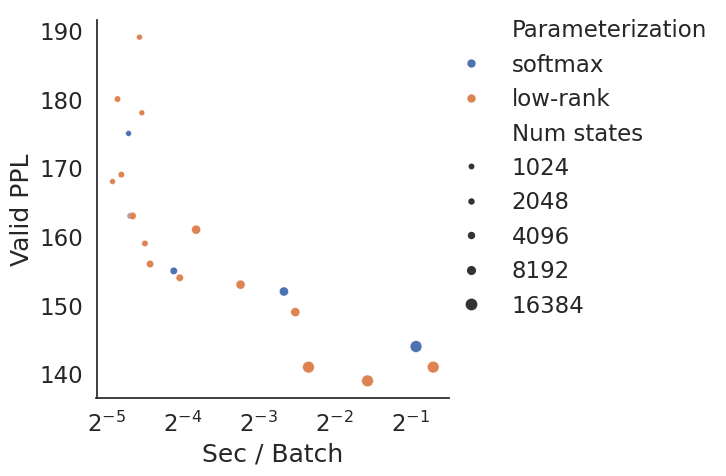
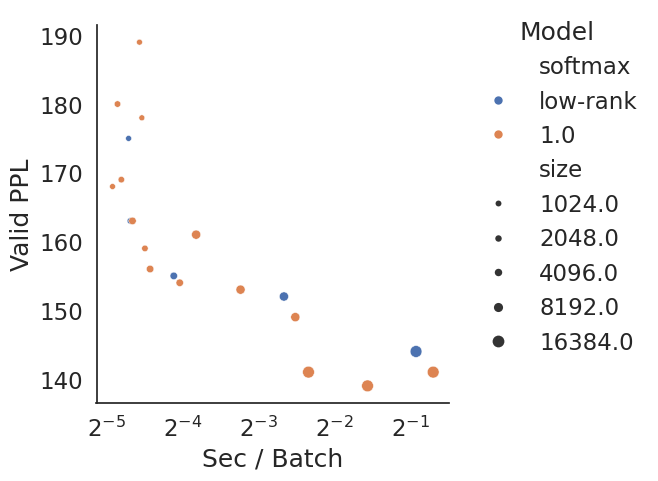
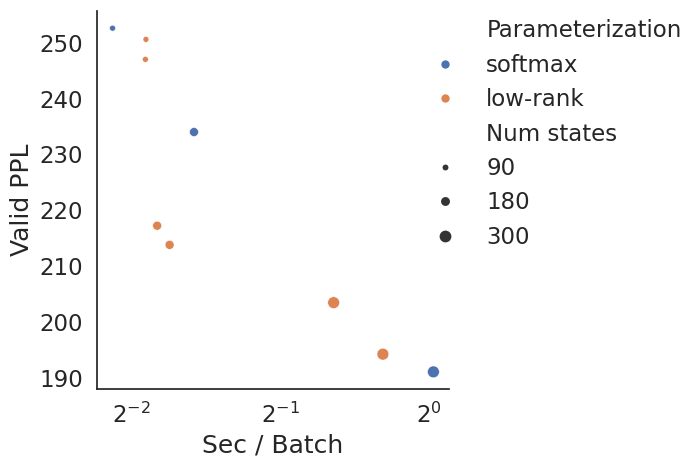
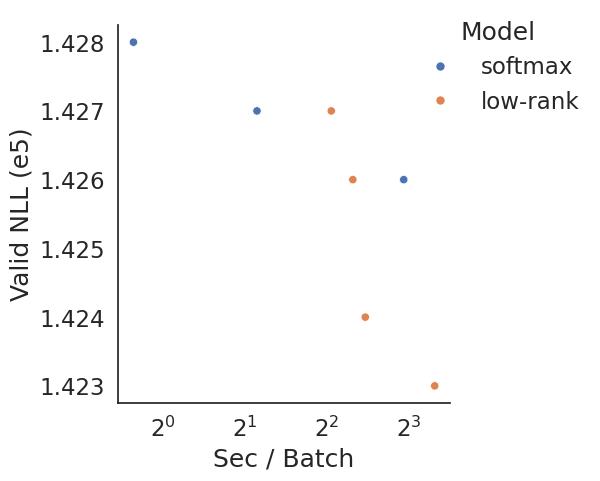
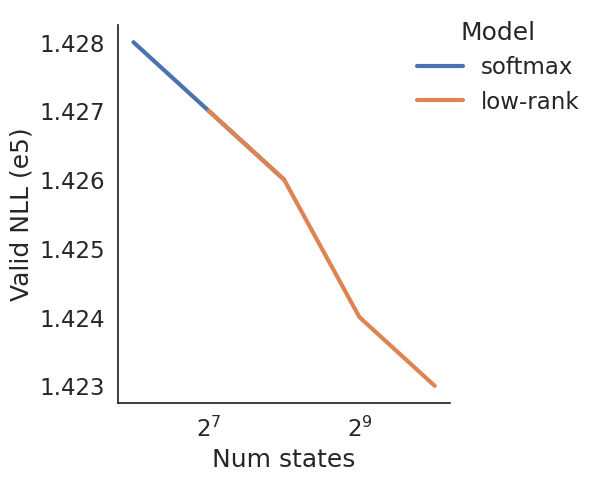
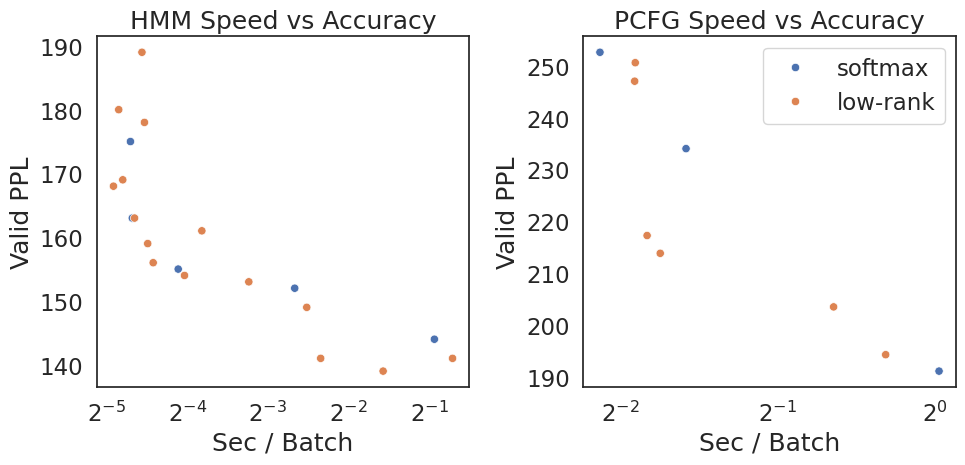

Write the Python code that produced these figures, in order.
import numpy as np
import pandas as pd
import matplotlib.pyplot as plt
import seaborn as sns
import math

#sns.set_theme(style="darkgrid")
#sns.set_context("paper", font_scale=2)
#sns.set_context(font_scale=10)
#sns.set(font_scale=1.5)
sns.set_theme(style="white", font_scale=1.5)


# HMM
acc_data = np.array([
    #16k  8k   4k   2k 1k 
    (146, 149, 155, 163, 175,), # softmax
    (144, 139, 146, 159, 168,), # 2:1
    (144, 142, 154, 169, 178,), # 4:1
    (147, 146, 156, 180, 189,), # 8:1
])

# 16k has .1 feature dropout...rerun all with feature dropout?
# RERUNNING 8k with feature dropout.
# use max perf for softmax hmm 16k?
acc_data = np.array([
    #16k  8k   4k   2k 1k 
    (144, 152, 155, 163, 175,), # softmax
    (141, 149, 154, 159, 168,), # 2:1
    (139, 153, 156, 169, 178,), # 4:1
    (141, 161, 163, 180, 189,), # 8:1
])

speed_data = np.array([
    #16k   8k    4k   2k 1k
    (3415, 1027, 377, 254, 250,), # softmax
    (3992, 1139, 398, 290, 216,), # 2:1
    (2197,  692, 304, 234, 282,), # 4:1 # rerun 1k
    (1284,  462, 259, 226, 276,), # 8:1 # rerun 1k
]) / 6519

state_data = np.array([
    (2**14, 2**13, 2**12, 2**11, 2**10),
    (2**14, 2**13, 2**12, 2**11, 2**10),
    (2**14, 2**13, 2**12, 2**11, 2**10),
    (2**14, 2**13, 2**12, 2**11, 2**10),
])

ratio_data = np.array([
    (1,1,1,1,1),
    (2,2,2,2,2),
    (4,4,4,4,4),
    (8,8,8,8,8),
])

size_data = np.array([
    (16384,8192,4096,2048,1024),
    (16384,8192,4096,2048,1024),
    (16384,8192,4096,2048,1024),
    (16384,8192,4096,2048,1024),
])


softmax_data = np.vstack((
    speed_data[0],
    acc_data[0],
    np.zeros(5),
    state_data[0],
    ratio_data[0],
    size_data[0],
))
lhmm_data = np.vstack((
    speed_data[1:].reshape(-1),
    acc_data[1:].reshape(-1),
    np.ones(15),
    #["low-rank"] * 15,
    state_data[1:].reshape(-1),
    ratio_data[1:].reshape(-1),
    size_data[1:].reshape(-1),
))
data = np.hstack((softmax_data, lhmm_data))

hmm_df = pd.DataFrame(
    data.T,
    columns = ["speed", "accuracy", "model", "states", "ratio", "size"],
)

g = sns.relplot(
    data=hmm_df, x="speed", y="accuracy", hue="model", kind="scatter",
    size="size",
)
g.set_axis_labels("Sec / Batch", "Valid PPL")
#g.legend.set_title("Model")
# replace labels
new_labels = [
    "Parameterization",
    'softmax',
    'low-rank',
    "Num states",
    "1024",
    "2048",
    "4096",
    "8192",
    "16384",
]
sns.move_legend(g,
    "right",
    #"lower center",
    bbox_to_anchor=(1.1, 0.65), ncol=1, title=None, frameon=False,
)
for t, l in zip(g.legend.texts, new_labels):
    t.set_text(l)
ax = g.axes[0][0]
ax.set_xscale("log", base=2)
#ax.set_yscale("log", base=2)
g.tight_layout()
g.savefig("lhmm-speed-accuracy.png")

g = sns.relplot(
    data=hmm_df, x="speed", y="accuracy", hue="model", kind="scatter",
    size="size",
)
g.set_axis_labels("Sec / Batch", "Valid PPL")
g.legend.set_title("Model")
# replace labels
new_labels = ['softmax', 'low-rank']
sns.move_legend(g,
    "upper right",
    #bbox_to_anchor=(.5, 1), ncol=2, title=None, frameon=False,
)
for t, l in zip(g.legend.texts, new_labels):
    t.set_text(l)
ax = g.axes[0][0]
ax.set_xscale("log", base=2)
#ax.set_yscale("log", base=2)
g.tight_layout()
g.savefig("lhmm-speed-accuracy-nolegend.png")


# PCFG
softmax_data = np.array([
    (1/4.37, 252.60, 0, 90,  90),
    (1/2.99, 234.01, 0, 180, 180),
    (1/.98,  191.08, 0, 300, 300),
])
lhmm_data = np.array((
    (1/3.75, 247.02, 1, 90,  8),
    (1/3.74, 250.59, 1, 90,  16),
    (1/3.55, 217.24, 1, 180, 16), 
    (1/3.35, 213.81, 1, 180, 32),
    (1/1.56, 203.47, 1, 300, 32),
    (1/1.24, 194.25, 1, 300, 64),
))
data = np.vstack((softmax_data, lhmm_data))

pcfg_df = pd.DataFrame(
    data,
    columns = ["speed", "accuracy", "model", "states", "rank"],
)

g = sns.relplot(
    data=pcfg_df, x="speed", y="accuracy", hue="model", kind="scatter",
    size="states",
)
#g.set_axis_labels("log(Batch / Sec)", "Valid PPL")
g.set_axis_labels("Sec / Batch", "Valid PPL")
# replace labels
new_labels = [
    "Parameterization",
    'softmax',
    'low-rank',
    "Num states",
    "90",
    "180",
    "300",
]
sns.move_legend(g,
    loc="right",
    bbox_to_anchor=(1.1, 0.7), ncol=1, title=None, frameon=False,
)
for t, l in zip(g.legend.texts, new_labels):
    t.set_text(l)
ax = g.axes[0][0]
ax.set_xscale("log", base=2)
#ax.set_yscale("log", base=2)
g.tight_layout()
g.savefig("pcfg-speed-accuracy.png")

# HSMM
softmax_data = np.array([
    (1/1.28, 1.428, 0, 2**6, 0),
    (1/.45, 1.427, 0, 2**7, 0),
    (1/.13,  1.426, 0, 2**8, 0),
])
lhmm_data = np.array((
    (1/.24, 1.427, 1, 2**7, 2**7),
    (1/.20, 1.426, 1, 2**8, 2**6),
    (1/.18, 1.424, 1, 2**9, 2**5),
    (1/.10, 1.423, 1, 2**10, 2**4),
))
data = np.vstack((softmax_data, lhmm_data))

df = pd.DataFrame(
    data,
    columns = ["speed", "accuracy", "model", "states", "rank"],
)

g = sns.relplot(
    data=df, x="speed", y="accuracy", hue="model", kind="scatter",
)
#g.set_axis_labels("log(Batch / Sec)", "Valid PPL")
g.set_axis_labels("Sec / Batch", "Valid NLL (e5)")
g.legend.set_title("Model")
# replace labels
new_labels = ['softmax', 'low-rank']
sns.move_legend(g,
    "upper right",
    #"lower center",
    #bbox_to_anchor=(.5, 1), ncol=2, title=None, frameon=False,
)
for t, l in zip(g.legend.texts, new_labels):
    t.set_text(l)
ax = g.axes[0][0]
ax.set_xscale("log", base=2)
#ax.set_yscale("log", base=2)
g.tight_layout()
g.savefig("hsmm-speed-accuracy.png")

g = sns.relplot(
    data=df, x="states", y="accuracy", hue="model", kind="line",
    linewidth=3,
)
g.set_axis_labels("Num states", "Valid NLL (e5)")
g.legend.set_title("Model")
# replace labels
new_labels = ['softmax', 'low-rank']
sns.move_legend(g,
    "upper right",
    #"lower center",
    #bbox_to_anchor=(.5, 1), ncol=2, title=None, frameon=False,
)
for t, l in zip(g.legend.texts, new_labels):
    t.set_text(l)
ax = g.axes[0][0]
ax.set_xscale("log", base=2)
#ax.set_yscale("log", base=2)
g.tight_layout()
g.savefig("hsmm-accuracy.png")


# JOINT HMM + PCFG

fig, (ax1, ax2) = plt.subplots(1, 2, figsize=(10,5))
sns.scatterplot(
    data=hmm_df, x="speed", y="accuracy", hue="model", ax=ax1,
    legend=False,
)
sns.scatterplot(
    data=pcfg_df, x="speed", y="accuracy", hue="model", ax=ax2,
)

ax1.set_title("HMM Speed vs Accuracy")
ax2.set_title("PCFG Speed vs Accuracy")

ax1.set_xlabel("Sec / Batch")
ax1.set_ylabel("Valid PPL")
ax2.set_xlabel("Sec / Batch")
ax2.set_ylabel("Valid PPL")

ax1.set_xscale("log", base=2)
ax2.set_xscale("log", base=2)

ax1.legend().set_visible(False)
#ax2.legend().set_visible(False)

ax2.legend().set_title("Model")
# replace labels
new_labels = ['softmax', 'low-rank']
for t, l in zip(ax2.legend().texts, new_labels):
    t.set_text(l)
#ax.set_yscale("log", base=2)
fig.tight_layout()
fig.savefig("hmm-pcfg-speed-accuracy.png")

